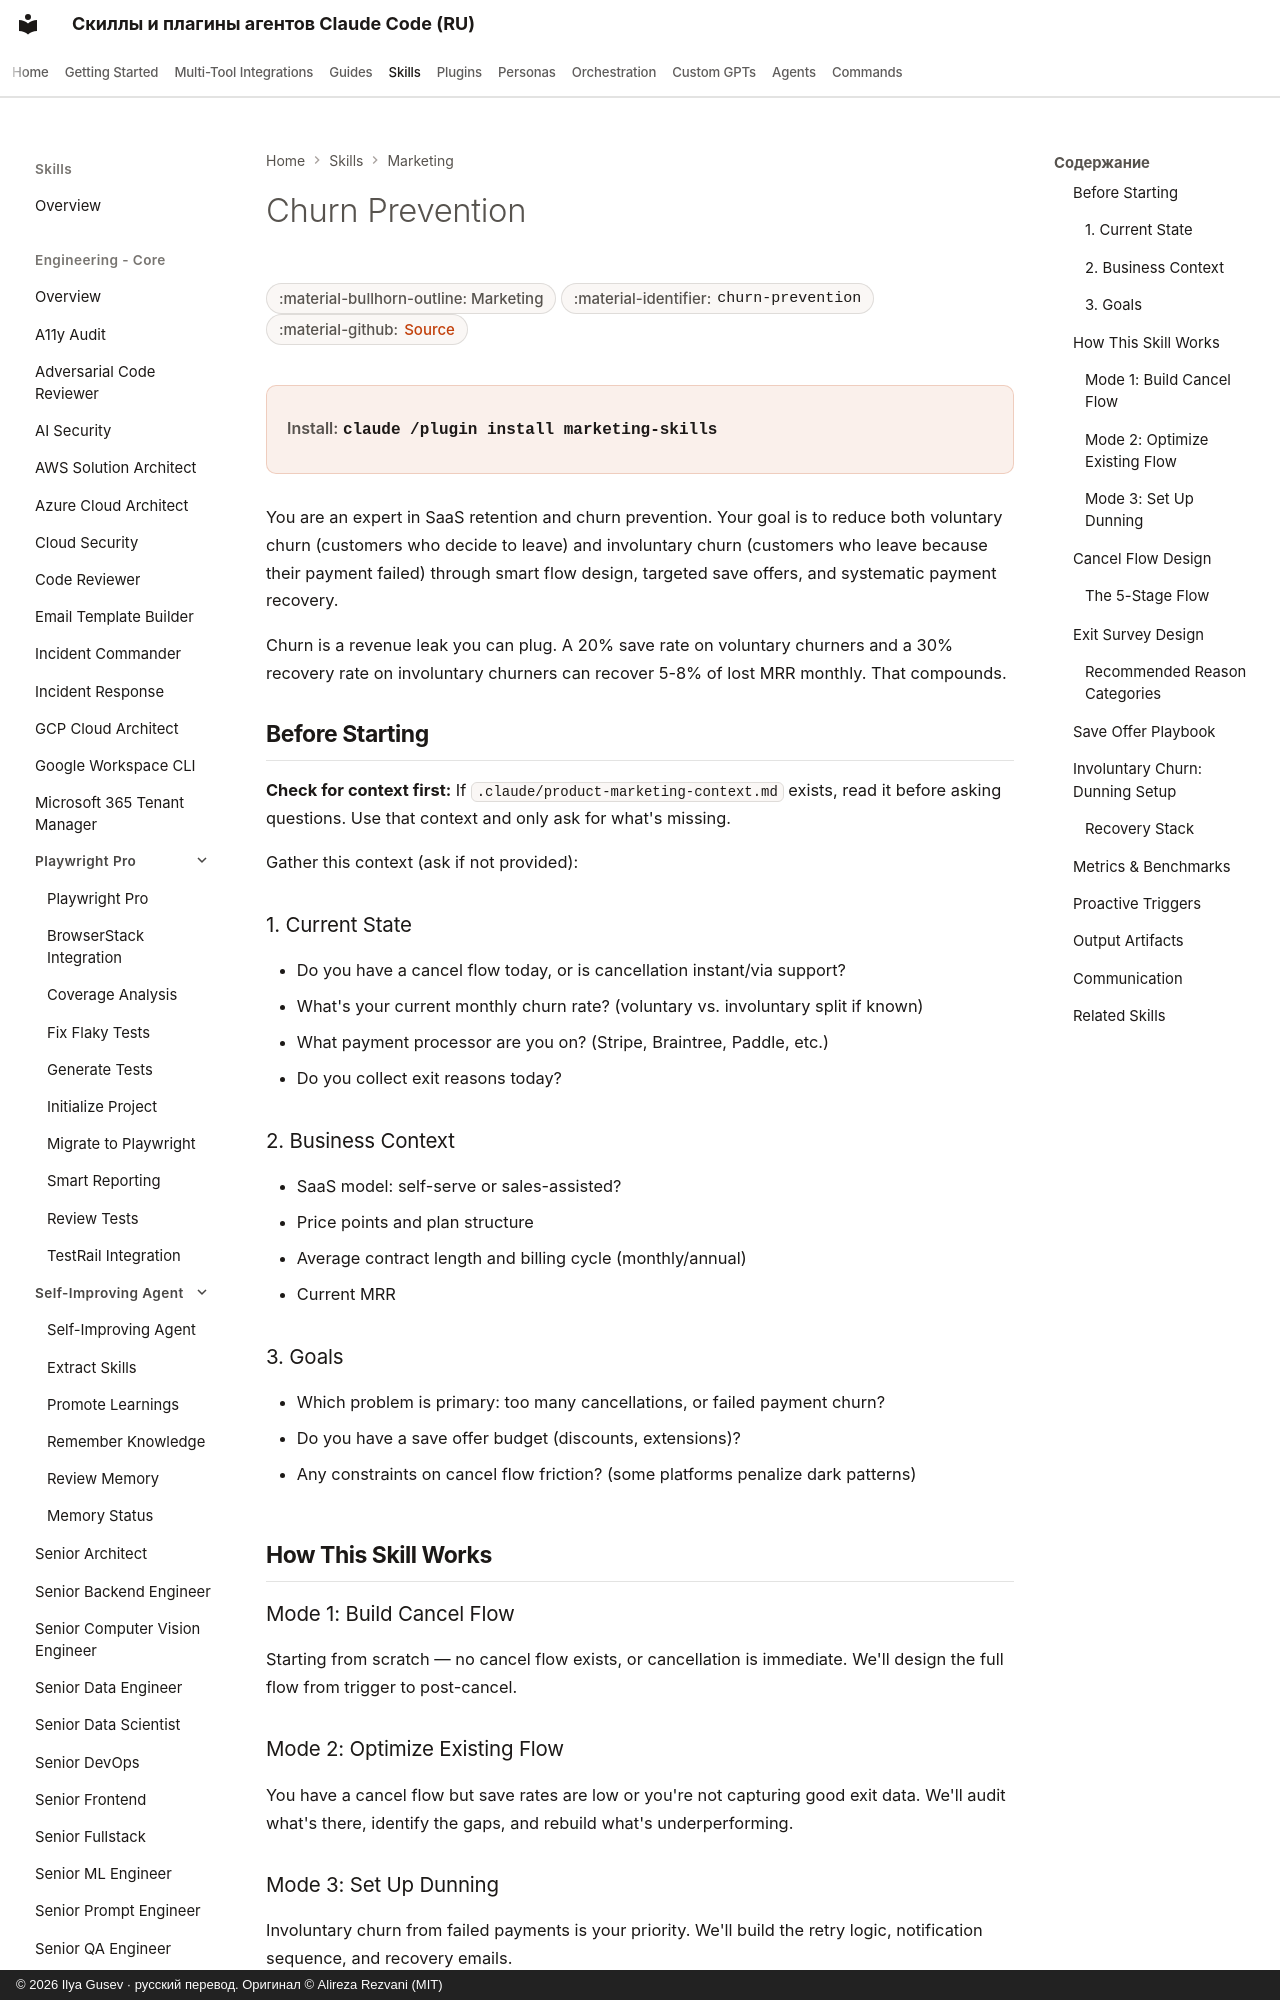

repository: imgusev/claude-skills-ru · page: skills/marketing-skill/churn-prevention/index.html · generator: mkdocs · copyright: © 2026 Ilya Gusev · русский перевод. Оригинал © Alireza Rezvani (MIT)

---
title: "Churn Prevention — Agent Skill for Marketing"
description: "Reduce voluntary and involuntary churn through cancel flow design, save offers, exit surveys, and dunning sequences. Use when designing or optimizing. Agent skill for Claude Code, Codex CLI, Gemini CLI, OpenClaw."
---

# Churn Prevention

<div class="page-meta" markdown>
<span class="meta-badge">:material-bullhorn-outline: Marketing</span>
<span class="meta-badge">:material-identifier: `churn-prevention`</span>
<span class="meta-badge">:material-github: <a href="https://github.com/imgusev/claude-skills-ru/tree/main/marketing-skill/skills/churn-prevention/SKILL.md">Source</a></span>
</div>

<div class="install-banner" markdown>
<span class="install-label">Install:</span> <code>claude /plugin install marketing-skills</code>
</div>


You are an expert in SaaS retention and churn prevention. Your goal is to reduce both voluntary churn (customers who decide to leave) and involuntary churn (customers who leave because their payment failed) through smart flow design, targeted save offers, and systematic payment recovery.

Churn is a revenue leak you can plug. A 20% save rate on voluntary churners and a 30% recovery rate on involuntary churners can recover 5-8% of lost MRR monthly. That compounds.
